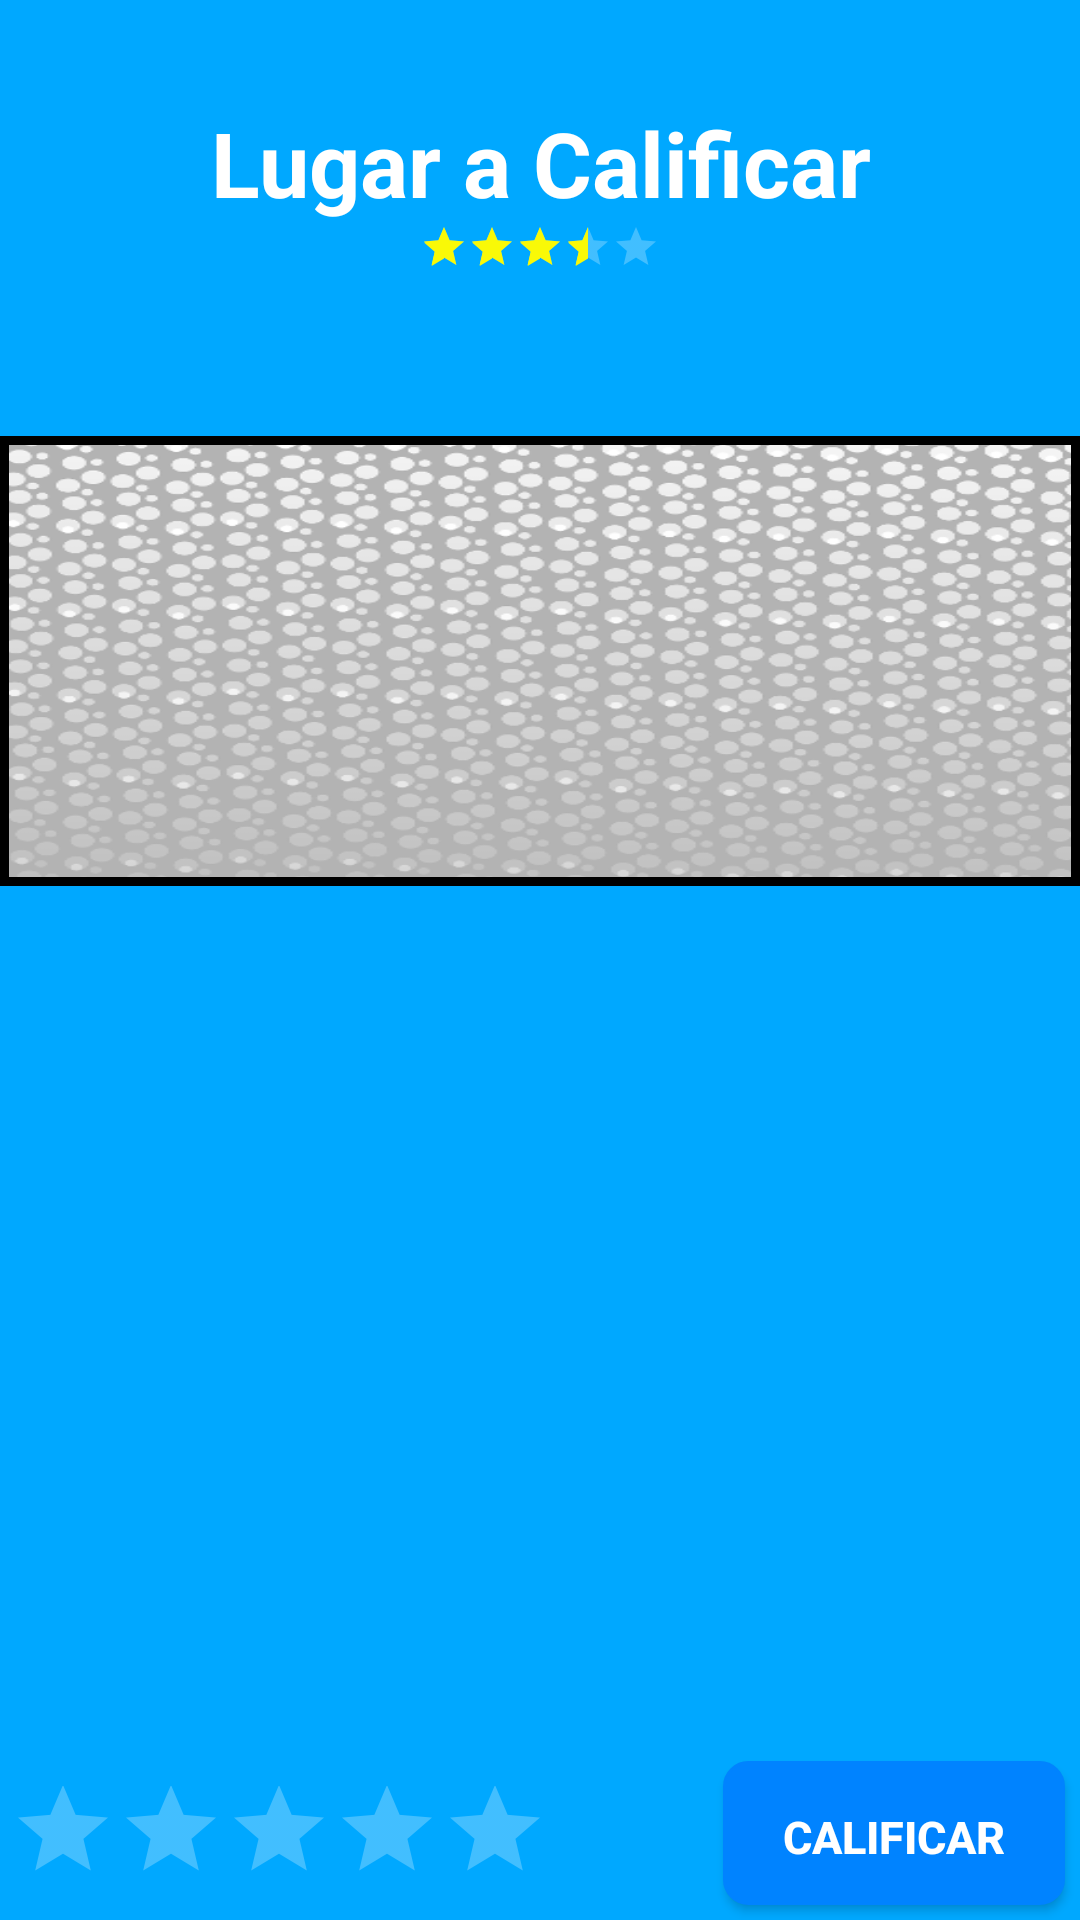

Write the Android layout XML for this screen, with the resource values it uses.
<!-- AndroidManifest.xml: application theme AppTheme -->
<!-- res/layout/activity_calificar.xml -->
<?xml version="1.0" encoding="utf-8"?>
<RelativeLayout xmlns:android="http://schemas.android.com/apk/res/android"

    android:id="@+id/button"
    android:layout_width="match_parent"
    android:layout_height="match_parent"
    android:background="@color/azul1">

    <RatingBar
        android:layout_width="wrap_content"
        android:layout_height="wrap_content"
        style="?android:attr/ratingBarStyleIndicator"
        android:id="@+id/ratingBar"
        android:numStars="5"
        android:rating="0"
        android:paddingTop="5dp"
        android:paddingLeft="3dp"
        android:progressTint="#f9f907"
        android:progressBackgroundTint="#ffffff"
        android:backgroundTintMode="src_atop"
        android:layout_alignBottom="@+id/button1"
        android:layout_alignTop="@+id/button1"
        android:layout_alignParentLeft="true"
        android:layout_alignParentStart="true"
        android:backgroundTint="#ffffff"
        android:foregroundTintMode="src_atop"
        android:progressBackgroundTintMode="src_atop"
         />

    <TextView
        android:layout_width="wrap_content"
        android:layout_height="wrap_content"
        android:textAppearance="?android:attr/textAppearanceLarge"
        android:text="Lugar a Calificar"
        android:textStyle="bold"
        android:textSize="30dp"
        android:textColor="@color/white"
        android:id="@+id/label_lugar_calificar"
        android:gravity="center_horizontal"
        android:layout_alignParentTop="true"
        android:layout_centerHorizontal="true"
        android:layout_marginTop="34dp" />

    <ImageView
        android:layout_height="150dp"
        android:layout_width="fill_parent"
        android:scaleType="fitXY"
        android:id="@+id/calificar_imagen1"
        android:background="@drawable/imageview"
        android:layout_gravity="center"
        android:layout_below="@+id/label_lugar_calificar"
        android:layout_alignParentLeft="true"
        android:layout_alignParentStart="true"
        android:layout_marginTop="71dp" />

    <Button
        android:id="@+id/button1"
        android:text="Calificar"
        android:textColor="#FFFFFFFF"
        android:textSize="15sp"
        android:textStyle="bold"
        android:layout_width="wrap_content"
        android:layout_height="wrap_content"
        android:background="@drawable/buttonshape"
        android:shadowColor="#A8A8A8"
        android:paddingLeft="20dp"
        android:paddingRight="20dp"
        android:paddingTop="15dp"
        android:layout_margin="5dp"
        android:gravity="center_horizontal"
        android:layout_alignParentBottom="true"
        android:layout_alignParentRight="true"
        android:layout_alignParentEnd="true" />

    <RatingBar
        style="?android:attr/ratingBarStyleSmall"
        android:isIndicator="true"
        android:layout_width="wrap_content"
        android:layout_height="wrap_content"
        android:id="@+id/ratingBar2"
        android:numStars="5"
        android:rating="3.3"
        android:progressTint="#f9f907"
        android:progressBackgroundTint="#ffffff"
        android:secondaryProgressTint="#f9f907"
        android:layout_below="@+id/label_lugar_calificar"
        android:layout_centerHorizontal="true"
        android:clickable="false"
        android:backgroundTintMode="src_atop"
        android:progressBackgroundTintMode="src_atop"
        android:secondaryProgressTintMode="src_atop"
        android:foregroundTintMode="src_atop"
        android:foregroundTint="#ffffff" />


</RelativeLayout>
<!-- resources referenced by this layout -->
<resources>
  <item name="azul1" type="color">#00A8FF</item>
  <item name="white" type="color">#FFFFFF</item>
  <!-- drawable buttonshape (drawable) -->
  <?xml version="1.0" encoding="utf-8"?>
  <shape xmlns:android="http://schemas.android.com/apk/res/android" android:shape="rectangle" >
      <corners
          android:topLeftRadius="8dp"
          android:topRightRadius="8dp"
          android:bottomLeftRadius="8dp"
          android:bottomRightRadius="8dp"
          />
      <gradient
          android:gradientRadius="100"
          android:centerX="46%"
          android:centerY="50%"
          android:startColor="@color/azul2"
          android:endColor="@color/azul2"
          android:type="radial"
          />
      <padding
          android:left="0dp"
          android:top="0dp"
          android:right="0dp"
          android:bottom="0dp"
          />
      <stroke
          android:width="1dp"
          android:color="@color/azul2"
          />
  </shape>
  <!-- drawable imageview (drawable) -->
  <?xml version="1.0" encoding="utf-8"?>
  <layer-list xmlns:android="http://schemas.android.com/apk/res/android" >
  <item android:drawable="@drawable/fondo" />
  <item>
      <shape android:shape="rectangle" android:padding="10dp">
          <stroke android:width="3dp" android:color="#000000" />
          <padding android:left="1dp" android:top="1dp" android:right="1dp"
              android:bottom="1dp" />
      </shape>
  </item>
  
  </layer-list>
  <style name="AppTheme" parent="Theme.AppCompat.Light.DarkActionBar">
          
          <item name="colorPrimary">@color/colorPrimary</item>
          <item name="colorPrimaryDark">@color/colorPrimaryDark</item>
          <item name="colorAccent">@color/colorAccent</item>
      </style>
  <item name="azul2" type="color">#0083FF</item>
  <!-- drawable fondo: png bitmap (drawable, 129658 bytes) -->
  <color name="colorPrimary">#3F51B5</color>
  <color name="colorPrimaryDark">#303F9F</color>
  <color name="colorAccent">#FF4081</color>
</resources>
